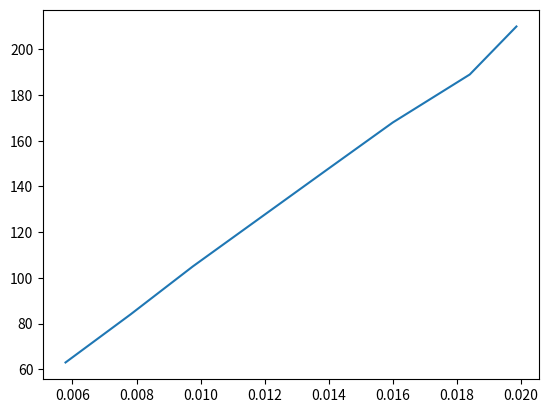

Write the Python code that produced this figure.
import matplotlib.pyplot as plt
import numpy as np

dist = np.array([63,
                 84,
                 105,
                 147,
                 168,
                 189,
                 210])
pix_count = np.array([29902.94, 16391.52, 10506.04,
                      5164.64, 3904.62, 2951.32, 2534.26])
z = np.polyfit(
    np.array(list(map(lambda x: 1 / np.sqrt(x), pix_count))), dist, 1)
print(z)
plt.plot(np.array(list(map(lambda x: 1 / np.sqrt(x), pix_count))), dist)
plt.show()
